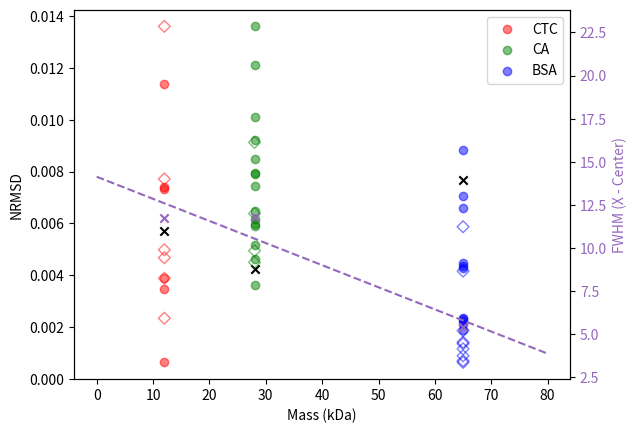
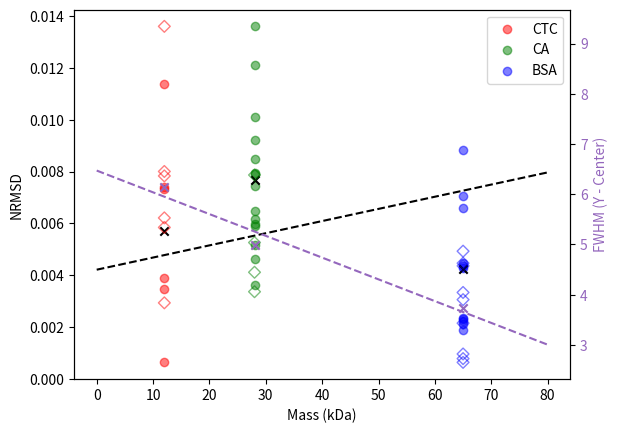
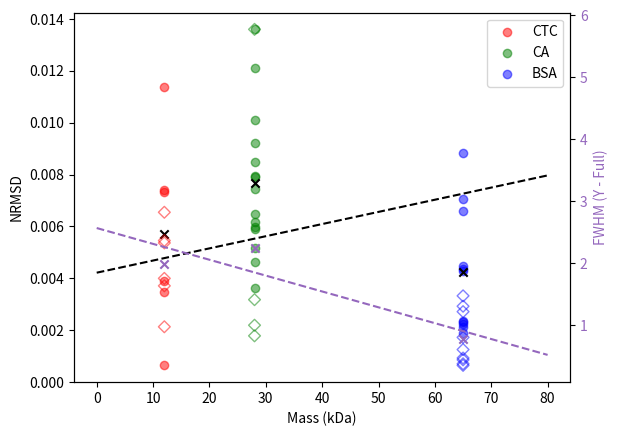
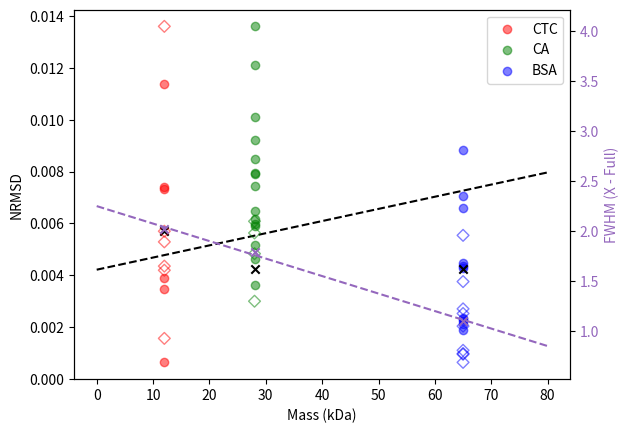
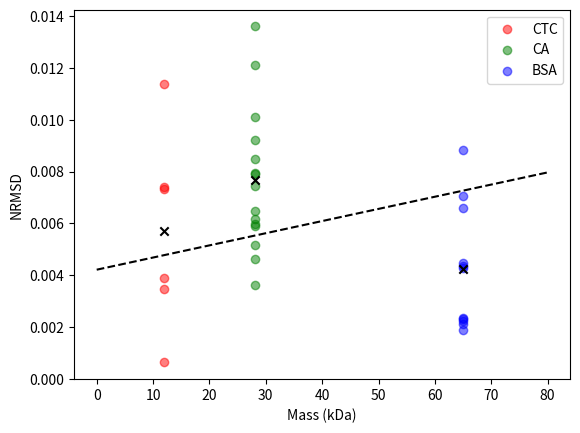

Python code for these plots, in order:
#!/usr/bin/env python3
# -*- coding: utf-8 -*-
"""
Created on Wed Jun  7 11:12:20 2023

@author: matthewpeters
"""
import matplotlib.pyplot as plt
import numpy as np

# Data sets
DATARMSD1 = [0.01836677321936761, 0.014969537198209714, 0.011062365428248644, 0.014969886488361176, 0.013421351652361605, 0.011601775199746986]

LASERRMSD1 = [0.006984500036178186,  0.007565061930774559,  0.00715897994636677, 0.007631665174533776, 0.009963277550937922, 0.010959648279343396]

DATARMSD2 = [0.010779967062681077, 0.012411465784235843, 0.00828409525464512,0.008473643567083208, 0.008771923686338664, 0.010209994551778297, 0.007667265651191853, 0.011693589742389293, 0.016061783607452133,  0.0060702312262221, 0.0143951556434199, 0.010087535456293149, 0.009818776631125122, 0.010331333480147926, 0.012641831993608797]

LASERRMSD2 = [0.002293618860665848,0.002293618860665848,0.002293618860665848,0.002293618860665848,0.002293618860665848,0.002293618860665848, 0.0017569184135447528, 0.0024634997787176846, 0.0024634997787176846, 0.002442085138465982, 0.0022678201494274177, 0.0021453541997454193, 0.005182302477818676, 0.005182302477818676, 0.005182302477818676]

DATARMSD3 = [0.004175747750790176, 0.004183531858948534, 0.009176191598764032, 0.004954191427130261, 0.004953707509969634, 0.005005176247478226, 0.011781928922431526, 0.009125618615383569, 0.007617045381743546, 0.007800227449602151, 0.0076697333436274015]

LASERRMSD3 = [0.002289226481794128, 0.0020660669935010163, 0.0021203952018481807, 0.002642978589641964, 0.0026073317834525017, 0.0027821391733247, 0.0029496642079130998, 0.002536589342045116, 0.0033260998716865132, 0.0033260998716865132, 0.0033260998716865132]


# Calculate the division results
DATARMSD1_divided = [rmsd - laser for rmsd, laser in zip(DATARMSD1, LASERRMSD1)]
DATARMSD2_divided = [rmsd - laser for rmsd, laser in zip(DATARMSD2, LASERRMSD2)]
DATARMSD3_divided = [rmsd - laser for rmsd, laser in zip(DATARMSD3, LASERRMSD3)]

# Calculate averages
DATA1AVG = np.mean(DATARMSD1_divided)
DATA2AVG = np.mean(DATARMSD2_divided)
DATA3AVG = np.mean(DATARMSD3_divided)

DATA1_x = 12
DATA2_x = 28
DATA3_x = 65

label1 = 'CTC'
label2 = 'CA'
label3 = 'BSA'


Averages = [DATA1AVG, DATA3AVG, DATA2AVG]
x_fit = [DATA1_x, DATA2_x, DATA3_x]

m, b = np.polyfit(x_fit, Averages, 1)

# Colors for each data set (with adjusted alpha)
dimmed_colors = ['green', 'blue', 'red']  # Dimmed colors for data points
avg_color = ['black', 'black', 'black']  # Opaque colors for average points

# X-axis points for each group
x_points_data1 = [DATA1_x] * len(DATARMSD1_divided)  # CTC mass in kDa
x_points_data2 = [DATA2_x] * len(DATARMSD2_divided)  # BSA mass in kDa
x_points_data3 = [DATA3_x] * len(DATARMSD3_divided)  # CA mass in kDa


#######################################################################################################################
# For label BSA
x_center_data3 = [3.3510206, 4.135784, 4.4335313, 3.4414983, 11.224236, 8.646858, 4.522126, 5.1918054, 3.731875]
y_center_data3 = [4.6267705, 4.0439115, 4.5731897, 2.6524134, 4.8658924, 3.9007914, 3.433044, 2.7269068, 2.8192644]
x_full_data3 = [0.7722608, 0.8046545, 0.6842221, 0.7653183, 1.2190813, 1.1727794, 1.9540932, 1.0465759, 1.4917953]
y_full_data3 = [0.37357682, 0.4371362, 0.34828484, 0.46672347, 0.8003492, 0.6031494, 1.3032647, 1.2153101, 1.4707481]

# For label CA
x_center_data2 = [16.12157, 9.832638, 9.158186, 11.991603]
y_center_data2 = [4.445848, 4.0589037, 6.3823414, 5.0372977]
x_full_data2 = [2.0943937, 1.2954388, 1.770933, 1.977694]
y_full_data2 = [1.4091578, 0.8251859, 5.7734585, 0.99627316]

# For label CTC
x_center_data1 = [9.424178, 8.231652, 9.88731, 13.9992, 5.9131403, 22.856026]
y_center_data1 = [6.452335, 5.338526, 6.3638716, 5.5284433, 3.8371532, 9.341224]
x_full_data1 = [1.9952048, 1.6462984, 1.6052369, 4.043391, 0.9238795, 1.8888711]
y_full_data1 = [2.8200831, 2.3253348, 1.6323985, 1.7524946, 0.9712976, 2.3635461]

# Calculate averages
DATA3_x_center_avg = np.mean(x_center_data3)
DATA3_y_center_avg = np.mean(y_center_data3)

DATA2_x_center_avg = np.mean(x_center_data2)
DATA2_y_center_avg = np.mean(y_center_data2)

DATA1_x_center_avg = np.mean(x_center_data1)
DATA1_y_center_avg = np.mean(y_center_data1)

DATA3_x_full_avg = np.mean(x_full_data3)
DATA3_y_full_avg = np.mean(y_full_data3)

DATA2_x_full_avg = np.mean(x_full_data2)
DATA2_y_full_avg = np.mean(y_full_data2)

DATA1_x_full_avg = np.mean(x_full_data1)
DATA1_y_full_avg = np.mean(y_full_data1)

AveragesX = [DATA1_x_center_avg, DATA2_x_center_avg, DATA3_x_center_avg]
x_fit = [DATA1_x, DATA2_x, DATA3_x]

mX,bX = np.polyfit(x_fit, AveragesX, 1)

# Averages
averagesY = [DATA1_y_center_avg, DATA2_y_center_avg, DATA3_y_center_avg]


mY, bY = np.polyfit(x_fit, averagesY, 1)

averagesXFull = [DATA1_x_full_avg, DATA2_x_full_avg, DATA3_x_full_avg]

mXF, bXF = np.polyfit(x_fit, averagesXFull, 1)
averagesYFull = [DATA1_y_full_avg, DATA2_y_full_avg, DATA3_y_full_avg]

mYF, bYF = np.polyfit(x_fit, averagesYFull, 1)

# Colors for each data set (with adjusted alpha)
dimmed_colors = ['green', 'blue', 'red']  # Dimmed colors for data points
avg_color = ['black', 'black', 'black']  # Opaque colors for average points

# X-axis points for each group
x_points_data1_fwhm = [DATA1_x] * len(x_center_data1)  # CTC mass in kDa
x_points_data2_fwhm = [DATA2_x] * len(x_center_data2)  # BSA mass in kDa
x_points_data3_fwhm = [DATA3_x] * len(x_center_data3)  # CA mass in kDa

#######################################################################################################
####################################################################################
# Plotting
fig, ax1 = plt.subplots()

# Plot dimmed data points
ax1.scatter(x_points_data1, DATARMSD1_divided, color=dimmed_colors[2], alpha=0.5, label=label1)
ax1.scatter(x_points_data2, DATARMSD2_divided, color=dimmed_colors[0], alpha=0.5, label=label2)
ax1.scatter(x_points_data3, DATARMSD3_divided, color=dimmed_colors[1], alpha=0.5, label=label3)

# Plot opaque average points
ax1.scatter(DATA1_x, DATA1AVG, color="black", alpha=1.0, marker='x')
ax1.scatter(DATA3_x, DATA2AVG, color="black", alpha=1.0, marker='x')
ax1.scatter(DATA2_x, DATA3AVG, color="black", alpha=1.0, marker='x')

# Plot line of best fit
#ax1.plot([0, 80], [b, m * 80 + b], color='black', linestyle='dashed') 

# Add legends and labels
ax1.legend()
ax1.set_xlabel('Mass (kDa)')
ax1.set_ylabel('NRMSD', color='black')
ax1.tick_params(axis='y', labelcolor='black')
# Plotting
# Plot dimmed data points

ax2 = ax1.twinx()
ax2.scatter(x_points_data1_fwhm, x_center_data1, color=dimmed_colors[2],marker="D", alpha=0.5, label=label1, facecolors='none')
ax2.scatter(x_points_data2_fwhm, x_center_data2, color=dimmed_colors[0], marker="D", alpha=0.5, label=label2, facecolors='none')
ax2.scatter(x_points_data3_fwhm, x_center_data3, color=dimmed_colors[1], marker="D",alpha=0.5, label=label3, facecolors='none')

# Plot opaque average points
ax2.scatter(DATA1_x, DATA1_x_center_avg, color="tab:purple", alpha=1.0, marker='x')
ax2.scatter(DATA2_x, DATA2_x_center_avg, color="tab:purple", alpha=1.0, marker='x')
ax2.scatter(DATA3_x, DATA3_x_center_avg, color="tab:purple", alpha=1.0, marker='x')

# Plot line of best fit
ax2.plot([0, 80], [bX, mX * 80 + bX], color='tab:purple', linestyle='dashed') 
ax2.set_ylabel('FWHM (X - Center)', color='tab:purple')
ax2.tick_params(axis='y', labelcolor='tab:purple')


# Show the plot
plt.show()
##############################################################################
# Plotting
fig, ax3 = plt.subplots()

# Plot dimmed data points
ax3.scatter(x_points_data1, DATARMSD1_divided, color=dimmed_colors[2], alpha=0.5, label=label1)
ax3.scatter(x_points_data2, DATARMSD2_divided, color=dimmed_colors[0], alpha=0.5, label=label2)
ax3.scatter(x_points_data3, DATARMSD3_divided, color=dimmed_colors[1], alpha=0.5, label=label3)

# Plot opaque average points
ax3.scatter(DATA1_x, DATA1AVG, color="black", alpha=1.0, marker='x')
ax3.scatter(DATA2_x, DATA2AVG, color="black", alpha=1.0, marker='x')
ax3.scatter(DATA3_x, DATA3AVG, color="black", alpha=1.0, marker='x')

# Plot line of best fit
ax3.plot([0, 80], [b, m * 80 + b], color='black', linestyle='dashed') 

# Add legends and labels
ax3.legend()
ax3.set_xlabel('Mass (kDa)')
ax3.set_ylabel('NRMSD', color='black')
ax3.tick_params(axis='y', labelcolor='black')

ax4 = ax3.twinx()
ax4.scatter(x_points_data1_fwhm, y_center_data1, color=dimmed_colors[2],marker="D", alpha=0.5, label=label1, facecolors='none')
ax4.scatter(x_points_data2_fwhm, y_center_data2, color=dimmed_colors[0], marker="D", alpha=0.5, label=label2, facecolors='none')
ax4.scatter(x_points_data3_fwhm, y_center_data3, color=dimmed_colors[1], marker="D",alpha=0.5, label=label3, facecolors='none')

# Plot opaque average points
ax4.scatter(DATA1_x, DATA1_y_center_avg, color="tab:purple", alpha=1.0, marker='x')
ax4.scatter(DATA2_x, DATA2_y_center_avg, color="tab:purple", alpha=1.0, marker='x')
ax4.scatter(DATA3_x, DATA3_y_center_avg, color="tab:purple", alpha=1.0, marker='x')

# Plot line of best fit
ax4.plot([0, 80], [bY, mY * 80 + bY], color='tab:purple', linestyle='dashed') 
ax4.set_ylabel('FWHM (Y - Center)', color='tab:purple')
ax4.tick_params(axis='y', labelcolor='tab:purple')
plt.show()

##############################################################################
# Plotting
fig, ax5 = plt.subplots()

# Plot dimmed data points
ax5.scatter(x_points_data1, DATARMSD1_divided, color=dimmed_colors[2], alpha=0.5, label=label1)
ax5.scatter(x_points_data2, DATARMSD2_divided, color=dimmed_colors[0], alpha=0.5, label=label2)
ax5.scatter(x_points_data3, DATARMSD3_divided, color=dimmed_colors[1], alpha=0.5, label=label3)

# Plot opaque average points
ax5.scatter(DATA1_x, DATA1AVG, color="black", alpha=1.0, marker='x')
ax5.scatter(DATA2_x, DATA2AVG, color="black", alpha=1.0, marker='x')
ax5.scatter(DATA3_x, DATA3AVG, color="black", alpha=1.0, marker='x')

# Plot line of best fit
ax5.plot([0, 80], [b, m * 80 + b], color='black', linestyle='dashed') 

# Add legends and labels
ax5.legend()
ax5.set_xlabel('Mass (kDa)')
ax5.set_ylabel('NRMSD', color='black')
ax5.tick_params(axis='y', labelcolor='black')

ax6 = ax5.twinx()
ax6.scatter(x_points_data1_fwhm, y_full_data1, color=dimmed_colors[2],marker="D", alpha=0.5, label=label1, facecolors='none')
ax6.scatter(x_points_data2_fwhm, y_full_data2, color=dimmed_colors[0], marker="D", alpha=0.5, label=label2, facecolors='none')
ax6.scatter(x_points_data3_fwhm, y_full_data3, color=dimmed_colors[1], marker="D",alpha=0.5, label=label3, facecolors='none')

# Plot opaque average points
ax6.scatter(DATA1_x, DATA1_y_full_avg, color="tab:purple", alpha=1.0, marker='x')
ax6.scatter(DATA2_x, DATA2_y_full_avg, color="tab:purple", alpha=1.0, marker='x')
ax6.scatter(DATA3_x, DATA3_y_full_avg, color="tab:purple", alpha=1.0, marker='x')

# Plot line of best fit
ax6.plot([0, 80], [bYF, mYF * 80 + bYF], color='tab:purple', linestyle='dashed') 
ax6.set_ylabel('FWHM (Y - Full)', color='tab:purple')
ax6.tick_params(axis='y', labelcolor='tab:purple')
plt.show()

##############################################################################
# Plotting
fig, ax7 = plt.subplots()

# Plot dimmed data points
ax7.scatter(x_points_data1, DATARMSD1_divided, color=dimmed_colors[2], alpha=0.5, label=label1)
ax7.scatter(x_points_data2, DATARMSD2_divided, color=dimmed_colors[0], alpha=0.5, label=label2)
ax7.scatter(x_points_data3, DATARMSD3_divided, color=dimmed_colors[1], alpha=0.5, label=label3)

# Plot opaque average points
ax7.scatter(DATA1_x, DATA1AVG, color="black", alpha=1.0, marker='x')
ax7.scatter(DATA2_x, DATA3AVG, color="black", alpha=1.0, marker='x')
ax7.scatter(DATA3_x, DATA3AVG, color="black", alpha=1.0, marker='x')

# Plot line of best fit
ax7.plot([0, 80], [b, m * 80 + b], color='black', linestyle='dashed') 

# Add legends and labels
ax7.legend()
ax7.set_xlabel('Mass (kDa)')
ax7.set_ylabel('NRMSD', color='black')
ax7.tick_params(axis='y', labelcolor='black')

ax8 = ax7.twinx()
ax8.scatter(x_points_data1_fwhm, x_full_data1, color=dimmed_colors[2],marker="D", alpha=0.5, label=label1, facecolors='none')
ax8.scatter(x_points_data2_fwhm, x_full_data2, color=dimmed_colors[0], marker="D", alpha=0.5, label=label2, facecolors='none')
ax8.scatter(x_points_data3_fwhm, x_full_data3, color=dimmed_colors[1], marker="D",alpha=0.5, label=label3, facecolors='none')

# Plot opaque average points
ax8.scatter(DATA1_x, DATA1_x_full_avg, color="tab:purple", alpha=1.0, marker='x')
ax8.scatter(DATA2_x, DATA2_x_full_avg, color="tab:purple", alpha=1.0, marker='x')
ax8.scatter(DATA3_x, DATA3_x_full_avg, color="tab:purple", alpha=1.0, marker='x')

# Plot line of best fit
ax8.plot([0, 80], [bXF, mXF * 80 + bXF], color='tab:purple', linestyle='dashed') 
ax8.set_ylabel('FWHM (X - Full)', color='tab:purple')
ax8.tick_params(axis='y', labelcolor='tab:purple')
plt.show()

##############################################################################
# Plotting
fig, ax9 = plt.subplots()

# Plot dimmed data points
ax9.scatter(x_points_data1, DATARMSD1_divided, color=dimmed_colors[2], alpha=0.5, label=label1)
ax9.scatter(x_points_data2, DATARMSD2_divided, color=dimmed_colors[0], alpha=0.5, label=label2)
ax9.scatter(x_points_data3, DATARMSD3_divided, color=dimmed_colors[1], alpha=0.5, label=label3)

# Plot opaque average points
ax9.scatter(DATA1_x, DATA1AVG, color="black", alpha=1.0, marker='x')
ax9.scatter(DATA2_x, DATA2AVG, color="black", alpha=1.0, marker='x')
ax9.scatter(DATA3_x, DATA3AVG, color="black", alpha=1.0, marker='x')

# Plot line of best fit
ax9.plot([0, 80], [b, m * 80 + b], color='black', linestyle='dashed') 

# Add legends and labels
ax9.legend()
ax9.set_xlabel('Mass (kDa)')
ax9.set_ylabel('NRMSD', color='black')
ax9.tick_params(axis='y', labelcolor='black')


